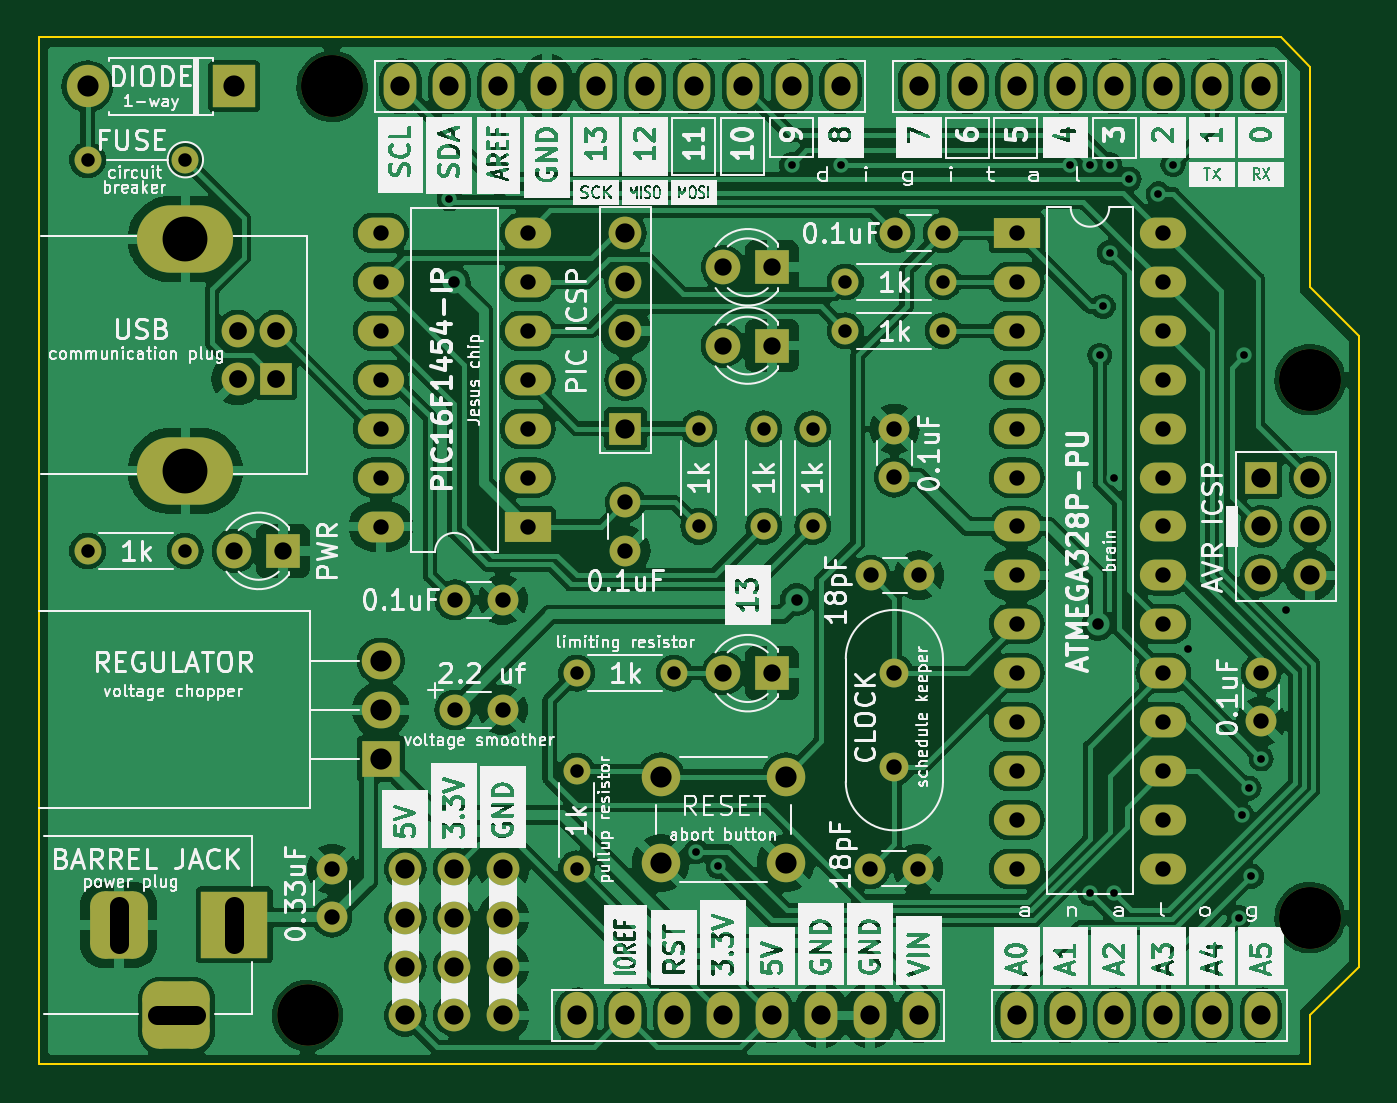
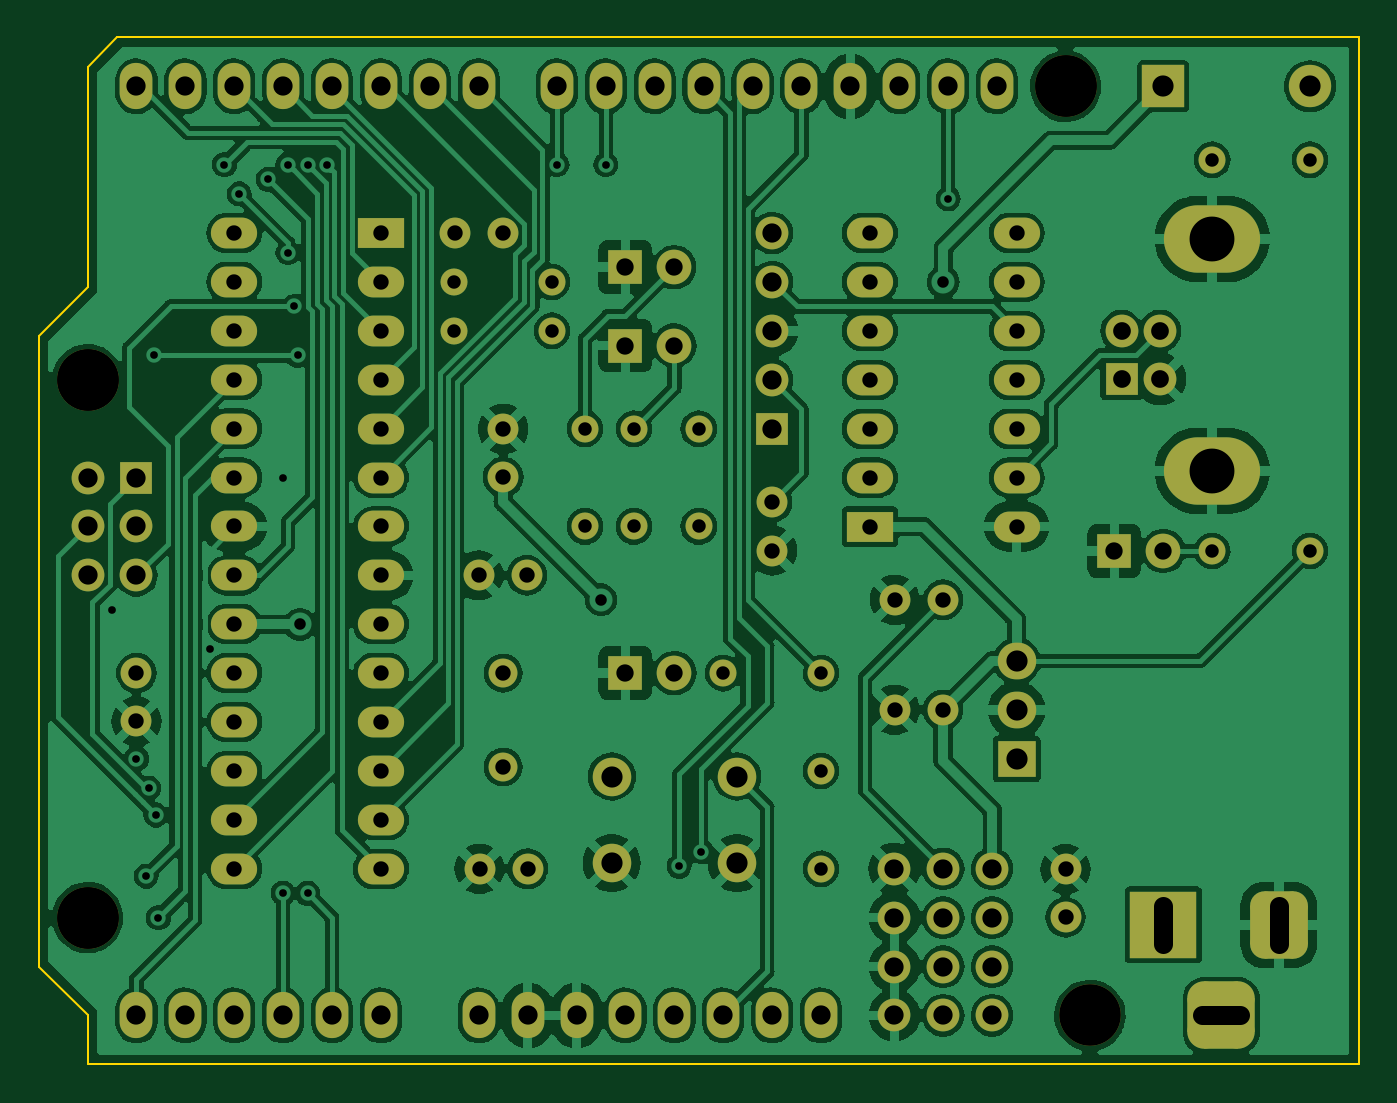
Circuit board: 10 layer files. Board 68.6 x 53.3 mm.
- bottom_copper: DIPduino-B_Cu.gbl (240232 bytes)
- bottom_mask: DIPduino-B_Mask.gbs (6979 bytes)
- paste: DIPduino-B_Paste.gbp (455 bytes)
- outline: DIPduino-Edge_Cuts.gm1 (733 bytes)
- top_copper: DIPduino-F_Cu.gtl (249307 bytes)
- top_mask: DIPduino-F_Mask.gts (6979 bytes)
- paste: DIPduino-F_Paste.gtp (455 bytes)
- top_silk: DIPduino-F_Silkscreen.gto (316226 bytes)
- drill: DIPduino-NPTH.drl (446 bytes)
- drill: DIPduino-PTH.drl (3676 bytes)

=== bottom_copper: DIPduino-B_Cu.gbl (240232 bytes, source omitted) ===
=== bottom_mask: DIPduino-B_Mask.gbs (6979 bytes, source omitted) ===
=== paste: DIPduino-B_Paste.gbp ===
%TF.GenerationSoftware,KiCad,Pcbnew,7.0.2-0*%
%TF.CreationDate,2023-07-25T13:39:17-07:00*%
%TF.ProjectId,DIPduino,44495064-7569-46e6-9f2e-6b696361645f,rev?*%
%TF.SameCoordinates,Original*%
%TF.FileFunction,Paste,Bot*%
%TF.FilePolarity,Positive*%
%FSLAX46Y46*%
G04 Gerber Fmt 4.6, Leading zero omitted, Abs format (unit mm)*
G04 Created by KiCad (PCBNEW 7.0.2-0) date 2023-07-25 13:39:17*
%MOMM*%
%LPD*%
G01*
G04 APERTURE LIST*
G04 APERTURE END LIST*
M02*

=== outline: DIPduino-Edge_Cuts.gm1 ===
%TF.GenerationSoftware,KiCad,Pcbnew,7.0.2-0*%
%TF.CreationDate,2023-07-25T13:39:18-07:00*%
%TF.ProjectId,DIPduino,44495064-7569-46e6-9f2e-6b696361645f,rev?*%
%TF.SameCoordinates,Original*%
%TF.FileFunction,Profile,NP*%
%FSLAX46Y46*%
G04 Gerber Fmt 4.6, Leading zero omitted, Abs format (unit mm)*
G04 Created by KiCad (PCBNEW 7.0.2-0) date 2023-07-25 13:39:18*
%MOMM*%
%LPD*%
G01*
G04 APERTURE LIST*
%TA.AperFunction,Profile*%
%ADD10C,0.100000*%
%TD*%
G04 APERTURE END LIST*
D10*
X142240000Y-32004000D02*
X142240000Y-43434000D01*
X144780000Y-45974000D01*
X144780000Y-78740000D01*
X142240000Y-81280000D01*
X142240000Y-83820000D01*
X76200000Y-83820000D01*
X76200000Y-30480000D01*
X140716000Y-30480000D01*
X142240000Y-32004000D01*
M02*

=== top_copper: DIPduino-F_Cu.gtl (249307 bytes, source omitted) ===
=== top_mask: DIPduino-F_Mask.gts (6979 bytes, source omitted) ===
=== paste: DIPduino-F_Paste.gtp ===
%TF.GenerationSoftware,KiCad,Pcbnew,7.0.2-0*%
%TF.CreationDate,2023-07-25T13:39:17-07:00*%
%TF.ProjectId,DIPduino,44495064-7569-46e6-9f2e-6b696361645f,rev?*%
%TF.SameCoordinates,Original*%
%TF.FileFunction,Paste,Top*%
%TF.FilePolarity,Positive*%
%FSLAX46Y46*%
G04 Gerber Fmt 4.6, Leading zero omitted, Abs format (unit mm)*
G04 Created by KiCad (PCBNEW 7.0.2-0) date 2023-07-25 13:39:17*
%MOMM*%
%LPD*%
G01*
G04 APERTURE LIST*
G04 APERTURE END LIST*
M02*

=== top_silk: DIPduino-F_Silkscreen.gto (316226 bytes, source omitted) ===
=== drill: DIPduino-NPTH.drl ===
M48
; DRILL file {KiCad 7.0.2-0} date 2023 July 25, Tuesday 13:39:20
; FORMAT={-:-/ absolute / metric / decimal}
; #@! TF.CreationDate,2023-07-25T13:39:20-07:00
; #@! TF.GenerationSoftware,Kicad,Pcbnew,7.0.2-0
; #@! TF.FileFunction,NonPlated,1,2,NPTH
FMAT,2
METRIC
; #@! TA.AperFunction,NonPlated,NPTH,ComponentDrill
T1C3.200
%
G90
G05
T1
X90.17Y-81.28
X91.44Y-33.02
X91.44Y-33.02
X142.24Y-48.26
X142.24Y-48.26
X142.24Y-76.2
X142.24Y-76.2
T0
M30

=== drill: DIPduino-PTH.drl ===
M48
; DRILL file {KiCad 7.0.2-0} date 2023 July 25, Tuesday 13:39:20
; FORMAT={-:-/ absolute / metric / decimal}
; #@! TF.CreationDate,2023-07-25T13:39:20-07:00
; #@! TF.GenerationSoftware,Kicad,Pcbnew,7.0.2-0
; #@! TF.FileFunction,Plated,1,2,PTH
FMAT,2
METRIC
; #@! TA.AperFunction,Plated,PTH,ViaDrill
T1C0.400
; #@! TA.AperFunction,Plated,PTH,ViaDrill
T2C0.600
; #@! TA.AperFunction,Plated,PTH,ComponentDrill
T3C0.700
; #@! TA.AperFunction,Plated,PTH,ComponentDrill
T4C0.800
; #@! TA.AperFunction,Plated,PTH,ComponentDrill
T5C0.900
; #@! TA.AperFunction,Plated,PTH,ComponentDrill
T6C0.920
; #@! TA.AperFunction,Plated,PTH,ComponentDrill
T7C1.000
; #@! TA.AperFunction,Plated,PTH,ComponentDrill
T8C1.100
; #@! TA.AperFunction,Plated,PTH,ComponentDrill
T9C2.330
%
G90
G05
T1
X97.536Y-38.862
X110.363Y-72.771
X111.506Y-73.533
X115.316Y-37.084
X117.856Y-37.084
X129.794Y-37.084
X130.81Y-37.084
X130.81Y-74.93
X131.318Y-46.99
X131.499Y-44.45
X131.826Y-37.084
X131.826Y-41.656
X132.08Y-53.34
X132.08Y-74.93
X132.842Y-37.846
X134.366Y-38.608
X135.128Y-37.084
X135.89Y-62.23
X138.557Y-76.2
X138.684Y-70.866
X138.811Y-46.99
X139.065Y-69.469
X139.192Y-74.041
X139.7Y-67.945
X140.97Y-60.198
T2
X97.79Y-43.18
X115.57Y-59.69
X131.209Y-60.96
T3
X78.74Y-36.83
X78.74Y-57.15
X83.82Y-36.83
X83.82Y-57.15
X104.14Y-63.5
X104.14Y-68.58
X104.14Y-73.66
X109.22Y-63.5
X110.49Y-50.8
X110.49Y-55.88
X113.86Y-50.8
X113.86Y-55.88
X116.4Y-50.8
X116.4Y-55.88
X118.11Y-43.18
X118.11Y-45.72
X123.19Y-43.18
X123.19Y-45.72
T4
X91.44Y-73.68
X91.44Y-76.18
X93.98Y-40.645
X93.98Y-43.185
X93.98Y-45.725
X93.98Y-48.265
X93.98Y-50.805
X93.98Y-53.345
X93.98Y-55.885
X97.81Y-59.69
X97.81Y-65.405
X100.31Y-59.69
X100.31Y-65.405
X101.6Y-40.645
X101.6Y-43.185
X101.6Y-45.725
X101.6Y-48.265
X101.6Y-50.805
X101.6Y-53.345
X101.6Y-55.885
X106.68Y-54.63
X106.68Y-57.13
X119.38Y-73.66
X119.42Y-58.42
X120.65Y-50.82
X120.65Y-53.32
X120.65Y-63.5
X120.65Y-68.38
X120.67Y-40.64
X121.88Y-73.66
X121.92Y-58.42
X123.17Y-40.64
X127.0Y-40.64
X127.0Y-43.18
X127.0Y-45.72
X127.0Y-48.26
X127.0Y-50.8
X127.0Y-53.34
X127.0Y-55.88
X127.0Y-58.42
X127.0Y-60.96
X127.0Y-63.5
X127.0Y-66.04
X127.0Y-68.58
X127.0Y-71.12
X127.0Y-73.66
X134.62Y-40.64
X134.62Y-43.18
X134.62Y-45.72
X134.62Y-48.26
X134.62Y-50.8
X134.62Y-53.34
X134.62Y-55.88
X134.62Y-58.42
X134.62Y-60.96
X134.62Y-63.5
X134.62Y-66.04
X134.62Y-68.58
X134.62Y-71.12
X134.62Y-73.66
X139.7Y-63.5
X139.7Y-66.0
T5
X86.36Y-57.15
X88.9Y-57.15
X111.76Y-46.482
X111.76Y-63.5
X111.765Y-42.418
X114.3Y-46.482
X114.3Y-63.5
X114.305Y-42.418
T6
X86.53Y-45.72
X86.53Y-48.22
X88.53Y-45.72
X88.53Y-48.22
T7
X94.996Y-33.02
X95.25Y-73.66
X95.25Y-76.2
X95.25Y-78.74
X95.25Y-81.28
X97.536Y-33.02
X97.79Y-73.66
X97.79Y-76.2
X97.79Y-78.74
X97.79Y-81.28
X100.076Y-33.02
X100.33Y-73.66
X100.33Y-76.2
X100.33Y-78.74
X100.33Y-81.28
X102.616Y-33.02
X104.14Y-81.28
X105.156Y-33.02
X106.68Y-40.64
X106.68Y-43.18
X106.68Y-45.72
X106.68Y-48.26
X106.68Y-50.8
X106.68Y-81.28
X107.696Y-33.02
X109.22Y-81.28
X110.236Y-33.02
X111.76Y-81.28
X112.776Y-33.02
X114.3Y-81.28
X115.316Y-33.02
X116.84Y-81.28
X117.856Y-33.02
X119.38Y-81.28
X121.92Y-33.02
X121.92Y-81.28
X124.46Y-33.02
X127.0Y-33.02
X127.0Y-81.28
X129.54Y-33.02
X129.54Y-81.28
X132.08Y-33.02
X132.08Y-81.28
X134.62Y-33.02
X134.62Y-81.28
X137.16Y-33.02
X137.16Y-81.28
X139.7Y-33.02
X139.7Y-53.34
X139.7Y-55.88
X139.7Y-58.42
X139.7Y-81.28
X142.24Y-53.34
X142.24Y-55.88
X142.24Y-58.42
T8
X78.74Y-33.02
X86.36Y-33.02
X93.98Y-62.865
X93.98Y-65.405
X93.98Y-67.945
X108.51Y-68.87
X108.51Y-73.37
X115.01Y-68.87
X115.01Y-73.37
T9
X83.82Y-40.95
X83.82Y-52.99
T7
X80.36Y-75.58G85X80.36Y-77.58
G05
X82.36Y-81.28G85X84.36Y-81.28
G05
X86.36Y-75.58G85X86.36Y-77.58
G05
T0
M30

